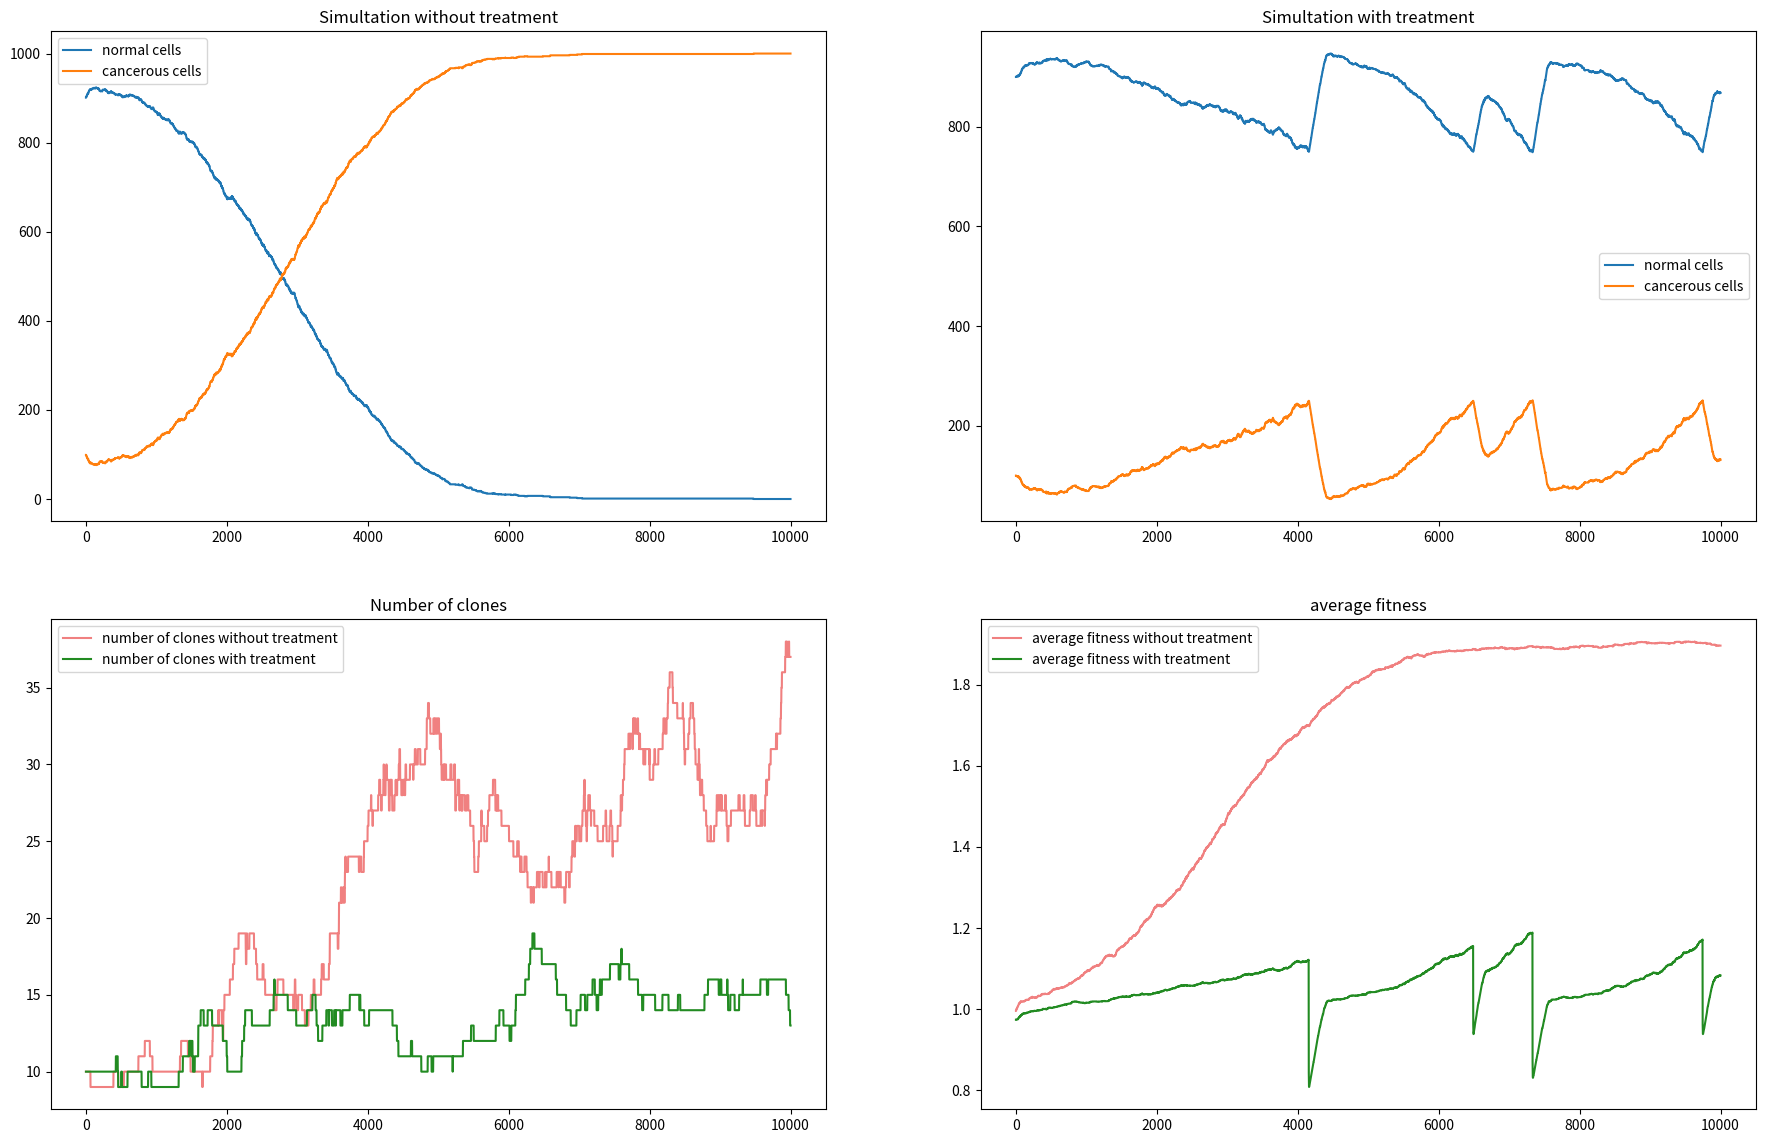

The script that saved this image:
import random
import math
import time
import numpy as np
import pandas as pd
import matplotlib.pyplot as plt

random.seed(time.time()) #To get a "really" random generator 

class Cell (object) :
    
    next_ID = 0
    
    def __init__(self, state = "NORMAL", clone = 0, fitness = 1, mutation_rate = 0.001):
        self.state = state
        self.fitness = fitness
        self.clone = clone
        self.mutation_rate = mutation_rate
        self.ID = Cell.next_ID
        self.get_cure = False
        self.treatment_duration = 0
        Cell.next_ID += 1
        
    def __str__(self):
        return "Cell #{0} of state : {1} and clone type {2}".format(self.ID, self.state, self.clone)
    
    def mutate (self, new_clone_id):
        if self.state == "NORMAL":
            self.state = "CANCEROUS"
            
        self.clone = new_clone_id
        self.fitness = round(random.uniform(0,2), 3)
        self.mutation_rate = round(random.uniform(0, 0.05), 4)
        
    def treatment (self, alpha):
        self.get_cure == True
        self.fitness = self.fitness * alpha
        self.treatment_duration += 1

class Tissue ( object ) :
    
    def __init__(self, omega, alpha, generation_time):
        self.generation_time = generation_time
        self.omega = omega
        self.alpha = alpha
        self.cancer_detection = False
        self.current_cure = None
        self.pop = []
        self.clones_pop = {0: {"fitness" : 1,"mu": 0.001, "freq" : 0}}
    
    def initial_population(self, N = 1000, prop_cancer = 0.01, init_clones=3):
        
        nb_cancer_cells = round(prop_cancer *N)
        
        for i in range(1,init_clones+1):
            self.clones_pop[i] = self.clones_pop.get(i, {"fitness" :round(random.uniform(0,2), 3), 
                                                 "mu": round(random.uniform(0, 0.05), 4), 
                                                "freq" : 0})
        
        for i in range(N):
            if (i < nb_cancer_cells) :
                state = "CANCEROUS"
                clone = random.choice(range(1, len(self.clones_pop.keys())))
                
            else :
                state = "NORMAL"
                clone = 0
            
            fitness = self.clones_pop[clone]["fitness"]
            mutation_rate = self.clones_pop[clone]["mu"]  
                
            new_cell = Cell(state, clone, fitness, mutation_rate)
            self.pop.append(new_cell)
            self.clones_pop[clone]["freq"] += 1 
            
    def stats(self):
        nb_cells = len(self.pop)
        nb_normal_cells = self.clones_pop[0]["freq"]
        nb_cancer_cells = nb_cells - nb_normal_cells
        nb_clones = 0
        
        average_fitness = sum([cell.fitness for cell in self.pop])/(nb_cells)
        
        for key in list(self.clones_pop.keys()):
            if (key != 0 and self.clones_pop[key]["freq"] > 0):
                nb_clones +=1
        
        if (nb_cancer_cells >= self.omega * nb_cells):
            self.cancer_detection = True
        else:
            self.cancer_detection = False
 
        return (nb_cells, nb_normal_cells, nb_cancer_cells, nb_clones, average_fitness)
            
    def targeted_treatment(self, n=5):
        
        if (n>len(self.clones_pop)) :
            n = len(self.clones_pop) -1
        
        # if the cancer has been detected and no cure in progress
        if (self.cancer_detection == True and self.current_cure == None):
            
            # find the biggest colonie of mutant clone to treat in prority
            self.current_cure = [clones[0] for clones in sorted({k:self.clones_pop[k] for k in self.clones_pop if k!=0}.items(), 
                                   key=lambda item: item[1]["freq"], 
                                   reverse=True)[:n]]
            
            for cell in self.pop:
                if (cell.clone in self.current_cure):
                    cell.treatment_duration = 0
                    cell.treatment(self.alpha)
                    
        # if there is already a cure on specific clone in progress, just continue it until the end of generation time                
        if(self.current_cure != None):
            remaining_cells_to_treat = 0
            for cell in self.pop:
                if(cell.clone in self.current_cure and cell.treatment_duration < self.generation_time):
                    cell.treatment(self.alpha)
                    remaining_cells_to_treat += 1
            
            if (remaining_cells_to_treat == 0):
                self.current_cure = None
                for cell in self.pop:
                    cell.get_cure == False
                    cell.treatment_duration = 0
                        
    
    def reproduce (self, weighted = True):
        
        if (weighted):
            candidat = random.choices(self.pop, weights=[c.fitness for c in self.pop], k=1)[0]
        else:
            candidat = random.choice(self.pop)

        new_cell = Cell(candidat.state, candidat.clone, candidat.fitness, candidat.mutation_rate)
        
        
        #Proba of mutation : give birth to a new clone type
        proba_mutation = random.uniform(0, 1) 
        if proba_mutation < new_cell.mutation_rate :
            new_clone_id=len(self.clones_pop.keys())
            new_cell.mutate(new_clone_id)
            self.clones_pop[new_cell.clone] = self.clones_pop.get(new_cell.clone, {"fitness" :new_cell.fitness, 
                                         "mu": new_cell.mutation_rate, 
                                        "freq" : 1})
        else:
            self.clones_pop[new_cell.clone]["freq"] += 1
        
        self.pop.append(new_cell)
    
    def get_apoptose(self, weighted = True):
        if (weighted):
            cell = random.choices(self.pop, weights=[1/(c.fitness+0.01) for c in self.pop], k=1)[0]
        else:
            cell = random.choice(self.pop)
            
        self.pop.remove(cell)
        self.clones_pop[cell.clone]["freq"] -= 1 

def run (nb_runs=10000, 
         N=1000, 
         prop_cancer=0.1, 
         omega=0.2, 
         alpha=0.5, 
         T=20, 
         treatment = True, 
         nb_treatments = 5, 
         verbose = True,
         weighted_reproduction = True,
         weighted_apoptosis = True, 
         init_clones = 3):
    
    my_tissue = Tissue(omega, alpha, T)
    my_tissue.initial_population(N, prop_cancer, init_clones=init_clones)
    
    if verbose:
        print("Initilisation : ")
        print ( "Total number of cells : {}, number of normal cells : {}, number of cancerous cells {}".format(my_tissue.stats()[0], my_tissue.stats()[1], my_tissue.stats()[2]) ) 
        print ( "\n" )
        
    nb_cells = []
    nb_normal_cells = []
    nb_cancer_cells = []
    nb_clones = []
    averages_fitness = []
    
    for i in range (nb_runs):
        #random.seed(time.time())
        my_tissue.reproduce(weighted_reproduction)
        my_tissue.get_apoptose(weighted_apoptosis)
        
        if (treatment) :
            my_tissue.targeted_treatment(n=nb_treatments)
        
        nb_cells.append(my_tissue.stats()[0])
        nb_normal_cells.append(my_tissue.stats()[1])
        nb_cancer_cells.append(my_tissue.stats()[2])
        nb_clones.append(my_tissue.stats()[3])        
        averages_fitness.append(my_tissue.stats()[4])
    
    df = pd.DataFrame({"Total cells" : nb_cells, 
                  "Normal cells" : nb_normal_cells, 
                  "Tumor cells" : nb_cancer_cells, 
                  "Number of clones": nb_clones, 
                  "Average fitness" : averages_fitness, 
                  })
        
    if verbose :
        print ( "Statistics after", nb_runs, "runs : ")
        print ( "Total number of cells : {}, number of normal cells : {}, number of cancerous cells : {}".format(nb_cells[-1], nb_normal_cells[-1], nb_cancer_cells[-1], "\n" ) )
        print ( "\n" )
        
    return (df)

#Without treatment :
N_runs = 10000
simulation1 = run(nb_runs=N_runs, 
                  N=1000, 
                  prop_cancer= 0.1, 
                  treatment=False, 
                  verbose=True,
                  weighted_reproduction = True,
                  weighted_apoptosis = True,
                  init_clones=10)

#With treatment :
simulation2 = run (nb_runs=N_runs, 
                   N=1000, 
                   prop_cancer=0.1, 
                   omega=0.25, 
                   alpha=0.5, T=10, 
                   treatment=True, 
                   nb_treatments=2, 
                   verbose=True,
                   weighted_reproduction = True,
                   weighted_apoptosis = True,
                   init_clones=10)

def make_plot(df1, df2, runs, fig_size=(22,14)):
    fig, axs = plt.subplots(2, 2, figsize=fig_size)

    axs[0, 0].plot(range(runs), df1["Normal cells"].values, label = "normal cells")
    axs[0, 0].plot(range(runs), df1["Tumor cells"].values, label = "cancerous cells")
    axs[0, 0].set_title('Simultation without treatment')
    axs[0, 0].legend()

    axs[0, 1].plot(range(runs), df2["Normal cells"].values, label = "normal cells")
    axs[0, 1].plot(range(runs), df2["Tumor cells"].values, label = "cancerous cells")
    axs[0, 1].set_title('Simultation with treatment')
    axs[0, 1].legend()

    axs[1, 0].plot(range(runs), df1["Number of clones"], label = "number of clones without treatment", color="lightcoral")
    axs[1, 0].plot(range(runs), df2["Number of clones"], label = "number of clones with treatment", color="forestgreen")
    axs[1, 0].set_title('Number of clones')
    axs[1, 0].legend()

    axs[1, 1].plot(range(runs), df1["Average fitness"].values, label = "average fitness without treatment", color="lightcoral")
    axs[1, 1].plot(range(runs), df2["Average fitness"].values, label = "average fitness with treatment", color="forestgreen")
    axs[1, 1].set_title('average fitness')
    axs[1, 1].legend()

    plt.show()

    return(axs)

axs = make_plot(simulation1, simulation2, N_runs)



